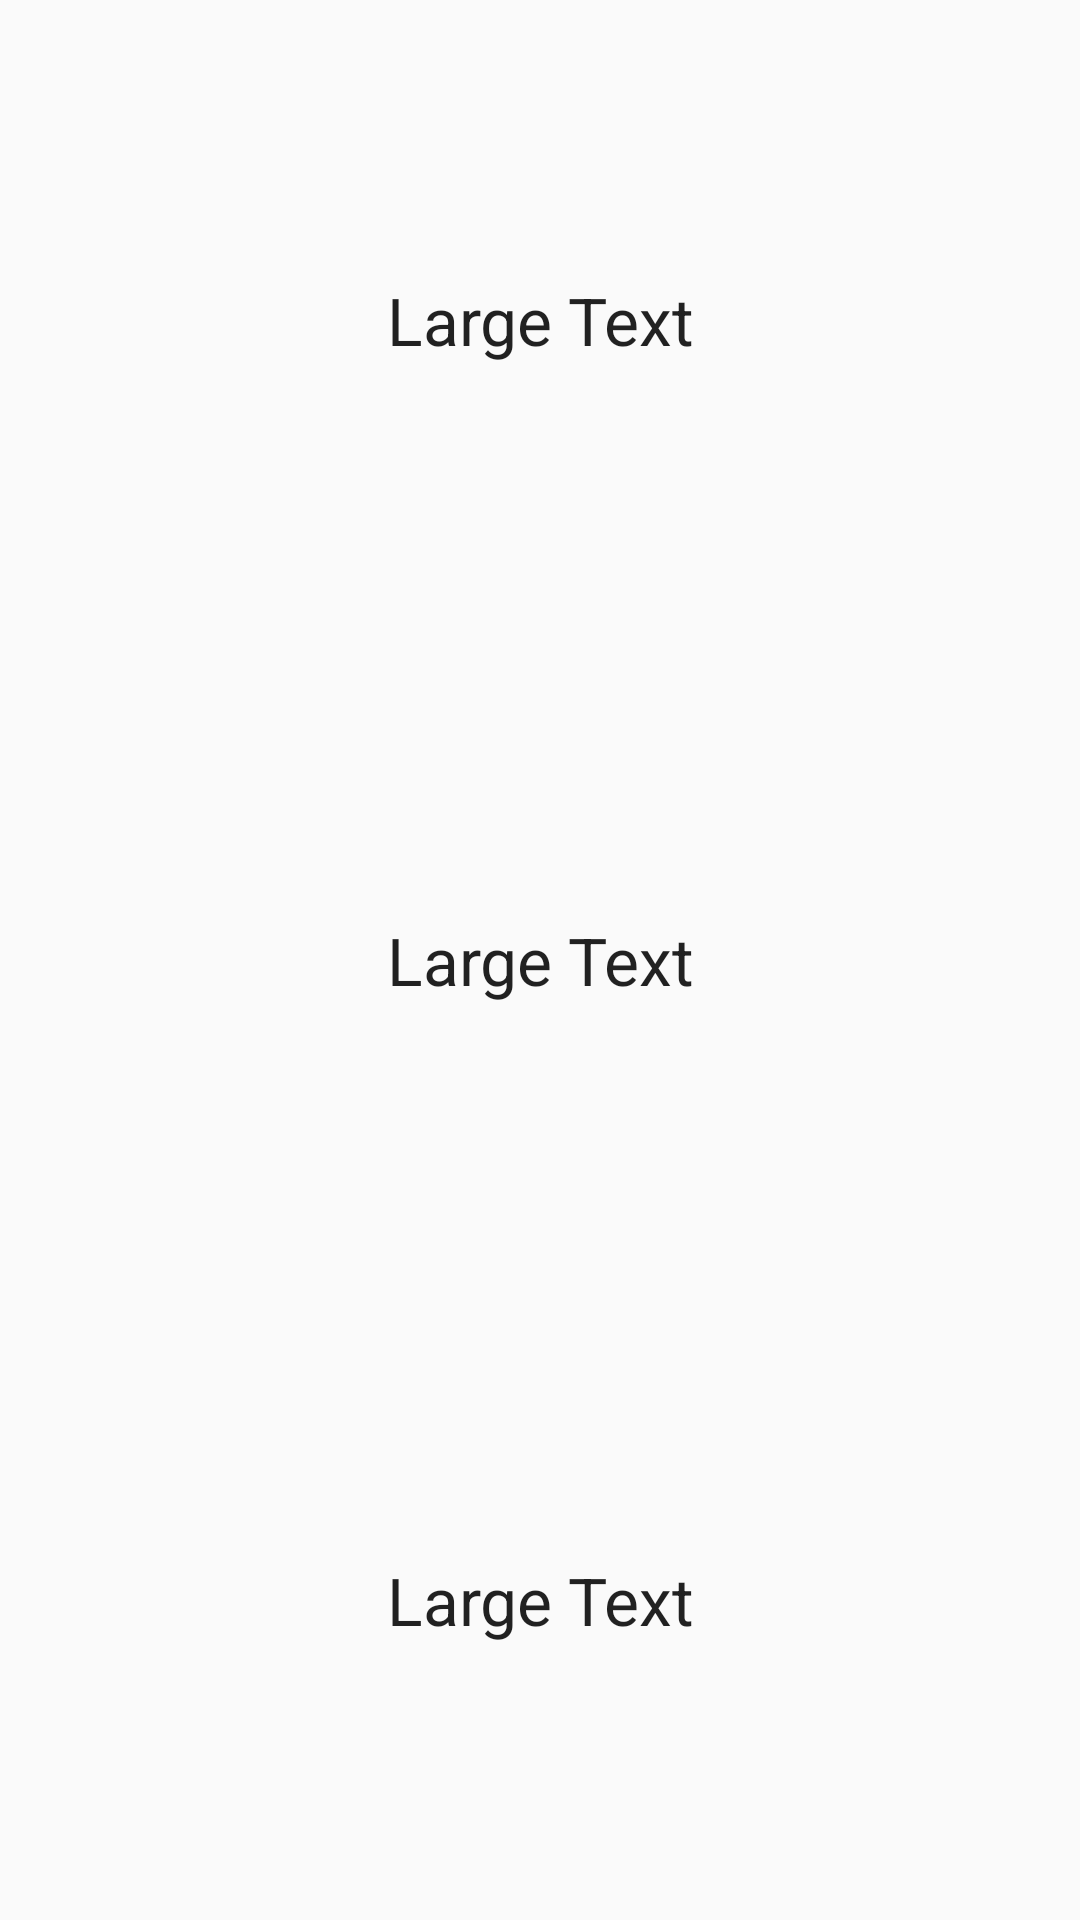

The Android layout XML behind this screen, and the referenced resources:
<!-- AndroidManifest.xml: application theme AppTheme.NoActionBar -->
<!-- res/layout/workout_stats.xml -->
<?xml version="1.0" encoding="utf-8"?>
<LinearLayout xmlns:android="http://schemas.android.com/apk/res/android"
              android:layout_width="match_parent"
              android:layout_height="match_parent"
              android:layout_margin="20dp"
              android:orientation="vertical"
    >

    <TextView
        android:id="@+id/time_textView"
        android:layout_width="wrap_content"
        android:layout_height="wrap_content"
        android:layout_gravity="center"
        android:layout_weight="1"
        android:gravity="center"
        android:text="Large Text"
        android:textAppearance="?android:attr/textAppearanceLarge"
        android:layout_margin="5dp"/>

    <TextView
        android:id="@+id/calories_textView"
        android:layout_width="wrap_content"
        android:layout_height="wrap_content"
        android:layout_gravity="center"
        android:layout_weight="1"
        android:gravity="center"
        android:text="Large Text"
        android:textAppearance="?android:attr/textAppearanceLarge"
        android:layout_margin="5dp"/>

    <TextView
        android:id="@+id/averageSpeed_textView"
        android:layout_width="wrap_content"
        android:layout_height="wrap_content"
        android:layout_gravity="center"
        android:layout_weight="1"
        android:gravity="center"
        android:text="Large Text"
        android:textAppearance="?android:attr/textAppearanceLarge"
        android:layout_margin="5dp"/>
</LinearLayout>
<!-- resources referenced by this layout -->
<resources>
  <style name="AppTheme.NoActionBar">
          <item name="windowActionBar">false</item>
          <item name="windowNoTitle">true</item>
      </style>
</resources>
